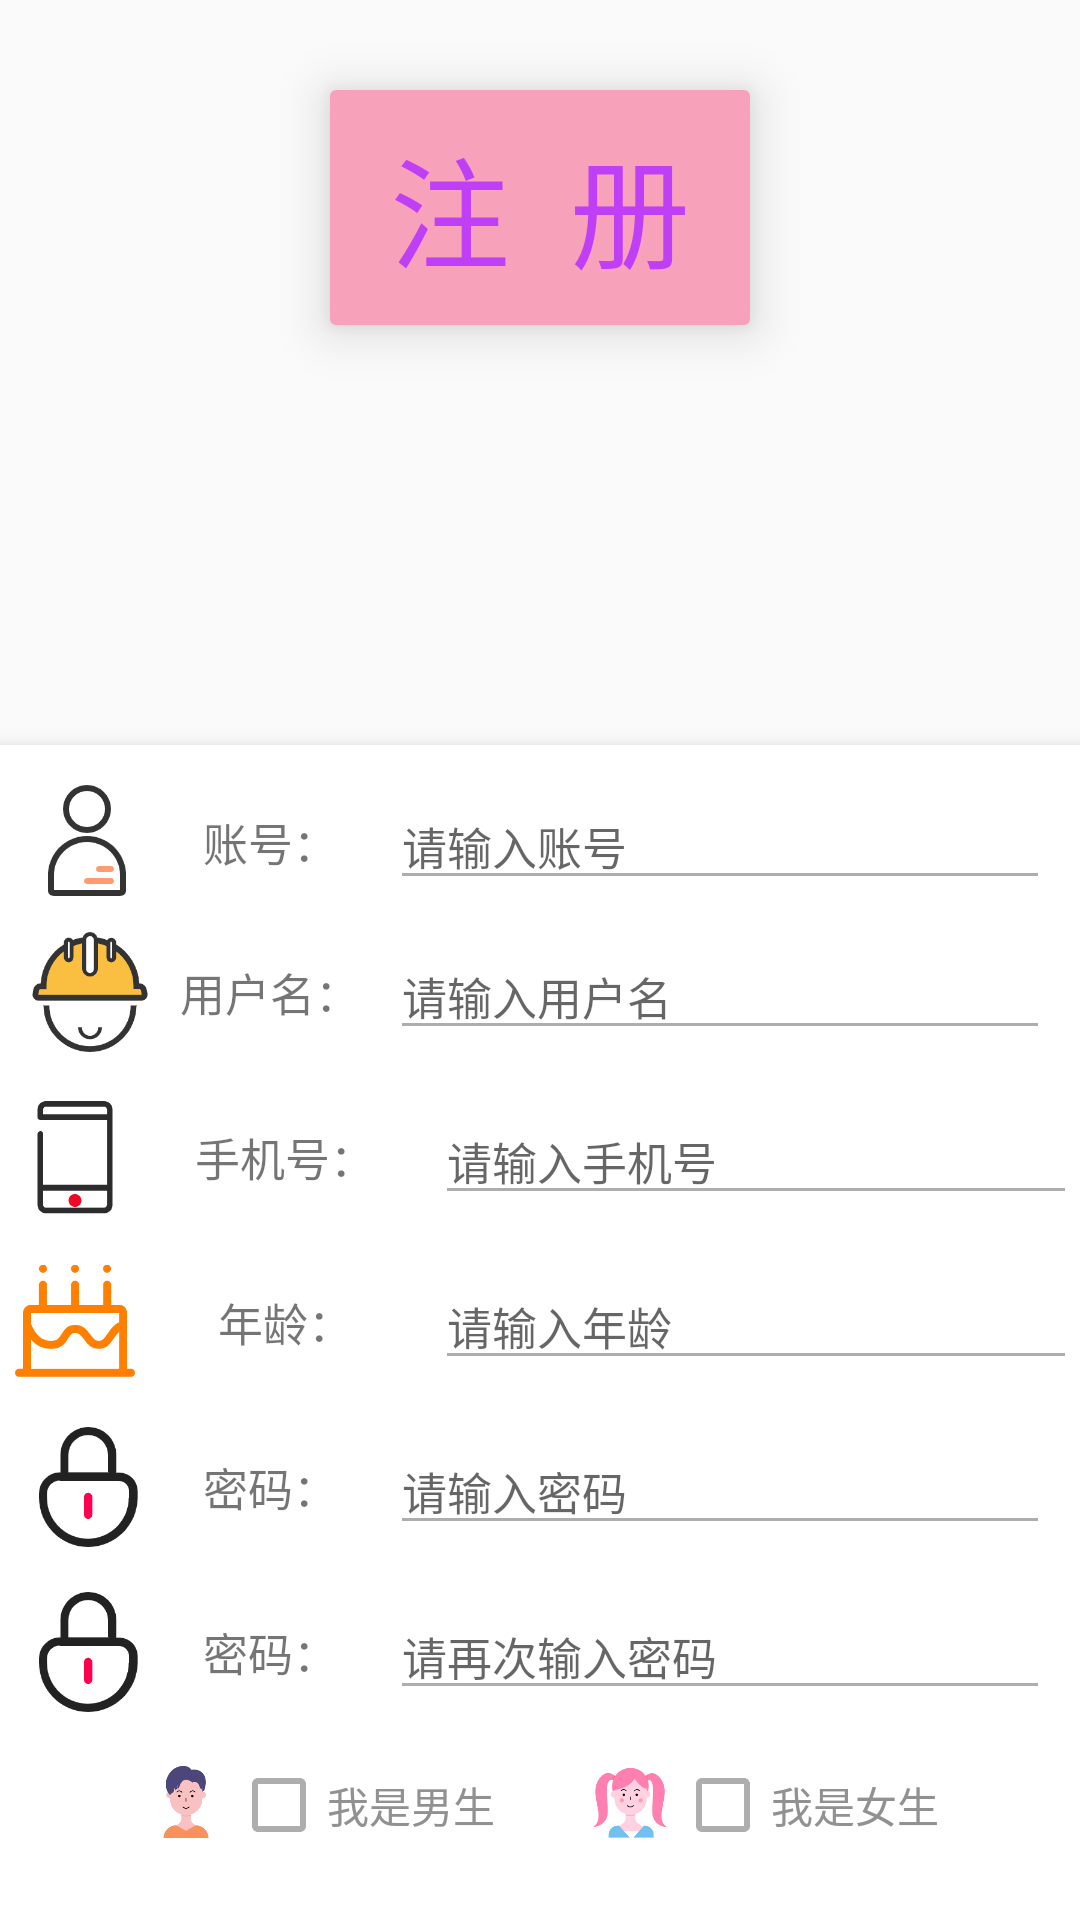

Here is an Android app screen rendered from its layout file. Give the layout XML and the strings, colors and styles it references.
<!-- AndroidManifest.xml: application theme Theme.Studyonline_client -->
<!-- res/layout/activity_register.xml -->
<?xml version="1.0" encoding="utf-8"?>
<LinearLayout
    xmlns:android="http://schemas.android.com/apk/res/android"
    android:layout_width="match_parent"
    android:layout_height="match_parent"
    android:orientation="vertical"

    >

    <TextView
        android:elevation="10dp"
        android:layout_marginTop="30dp"
        android:layout_gravity="center_horizontal"
        android:text=" 注  册 "
        android:textSize="40sp"
        android:textColor="#BF3FF6"
        android:background="@drawable/login_style"
        android:layout_width="wrap_content"
        android:layout_height="wrap_content"/>


    <ImageView
        android:layout_marginTop="20dp"
        android:layout_gravity="center_horizontal"
        android:src="@drawable/logo"
        android:layout_width="100dp"
        android:layout_height="100dp"/>


    <LinearLayout
        android:elevation="6dp"
        android:background="@drawable/login_et_style"
        android:layout_marginTop="20dp"
        android:layout_width="370dp"
        android:layout_height="wrap_content"
        android:layout_gravity="center"
        android:gravity="center"
        android:orientation="vertical">

        <LinearLayout
            android:layout_gravity="center"
            android:orientation="horizontal"
            android:layout_marginTop="10dp"
            android:layout_width="wrap_content"
            android:layout_height="wrap_content">

            <ImageView
                android:src="@drawable/user"
                android:layout_gravity="center"
                android:layout_width="40dp"
                android:layout_height="40dp"/>
            <TextView
                android:text="账号："
                android:textSize="15sp"
                android:gravity="center"
                android:layout_gravity="center"
                android:layout_width="80dp"
                android:layout_height="40dp"/>

            <EditText
                android:theme="@style/MyEditText"

                android:hint="请输入账号"
                android:id="@+id/et_register_user"
                android:textSize="15sp"
                android:layout_gravity="center"
                android:layout_width="220dp"
                android:maxLines="1"
                android:layout_height="wrap_content"/>

        </LinearLayout>

        <LinearLayout
            android:layout_gravity="center"
            android:orientation="horizontal"
            android:layout_marginTop="10dp"
            android:layout_width="wrap_content"
            android:layout_height="wrap_content">

            <ImageView
                android:src="@drawable/username"
                android:layout_gravity="center"
                android:layout_width="40dp"
                android:layout_height="40dp"/>
            <TextView
                android:text="用户名："
                android:textSize="15sp"
                android:gravity="center"
                android:layout_gravity="center"
                android:layout_width="80dp"
                android:layout_height="40dp"/>

            <EditText
                android:theme="@style/MyEditText"
                android:hint="请输入用户名"
                android:id="@+id/et_register_user_name"
                android:textSize="15sp"
                android:layout_gravity="center"
                android:layout_width="220dp"
                android:maxLines="1"
                android:layout_height="wrap_content"/>

        </LinearLayout>
        <LinearLayout
            android:orientation="horizontal"
            android:layout_marginTop="15dp"
            android:layout_width="wrap_content"
            android:layout_height="wrap_content">

            <ImageView
                android:src="@drawable/telephone"
                android:layout_gravity="center"
                android:layout_width="40dp"
                android:layout_height="40dp"/>
            <TextView
                android:text="手机号："
                android:textSize="15sp"
                android:layout_gravity="center"
                android:gravity="center"
                android:layout_width="100dp"
                android:layout_height="40dp"/>

            <EditText
                android:theme="@style/MyEditText"

                android:hint="请输入手机号"
                android:id="@+id/et_register_telephone"
                android:textSize="15sp"
                android:inputType="number"
                android:layout_width="220dp"
                android:layout_gravity="center"
                android:maxLines="1"
                android:layout_height="wrap_content"/>

        </LinearLayout>

        <LinearLayout
            android:orientation="horizontal"
            android:layout_marginTop="15dp"
            android:layout_width="wrap_content"
            android:layout_height="wrap_content">

            <ImageView
                android:src="@drawable/age"
                android:layout_gravity="center"
                android:layout_width="40dp"
                android:layout_height="40dp"/>
            <TextView
                android:text="年龄："
                android:textSize="15sp"
                android:layout_gravity="center"
                android:gravity="center"
                android:layout_width="100dp"
                android:layout_height="40dp"/>

            <EditText
                android:theme="@style/MyEditText"
                android:hint="请输入年龄"
                android:id="@+id/et_register_age"
                android:textSize="15sp"
                android:inputType="number"
                android:layout_width="220dp"
                android:layout_gravity="center"
                android:maxLines="1"
                android:layout_height="wrap_content"/>

        </LinearLayout>
        <LinearLayout
            android:orientation="horizontal"
            android:layout_marginTop="15dp"
            android:layout_width="wrap_content"
            android:layout_height="wrap_content">

            <ImageView
                android:src="@drawable/ps"
                android:layout_gravity="center"
                android:layout_width="40dp"
                android:layout_height="40dp"/>
            <TextView
                android:text="密码："
                android:textSize="15sp"
                android:layout_gravity="center"

                android:gravity="center"
                android:layout_width="80dp"
                android:layout_height="40dp"/>

            <EditText
                android:theme="@style/MyEditText"
                android:hint="请输入密码"
                android:id="@+id/et_register_password"
                android:textSize="15sp"
                android:inputType="textPassword"
                android:layout_width="220dp"
                android:layout_gravity="center"
                android:maxLines="1"
                android:layout_height="wrap_content"/>

        </LinearLayout>

        <LinearLayout
            android:orientation="horizontal"
            android:layout_marginTop="15dp"
            android:layout_width="wrap_content"
            android:layout_height="wrap_content">

            <ImageView
                android:src="@drawable/ps"
                android:layout_gravity="center"
                android:layout_width="40dp"
                android:layout_height="40dp"/>
            <TextView
                android:text="密码："
                android:textSize="15sp"
                android:layout_gravity="center"

                android:gravity="center"
                android:layout_width="80dp"
                android:layout_height="40dp"/>

            <EditText
                android:theme="@style/MyEditText"
                android:hint="请再次输入密码"
                android:id="@+id/et_register_password1"
                android:textSize="15sp"
                android:inputType="textPassword"
                android:layout_width="220dp"
                android:layout_gravity="center"
                android:maxLines="1"
                android:layout_height="wrap_content"/>

        </LinearLayout>

        <LinearLayout

            android:layout_marginTop="15dp"
            android:orientation="horizontal"
            android:layout_width="wrap_content"
            android:layout_height="wrap_content">

            <ImageView
                android:src="@drawable/boy"
                android:layout_width="30dp"
                android:layout_height="30dp"/>
            <CheckBox
                android:textColor="#919191"
                android:id="@+id/register_checkbox_boy"
                android:layout_width="wrap_content"
                android:layout_height="wrap_content"
                android:text="我是男生"
                android:theme="@style/CheckBoxTheme"
                />

            <ImageView
                android:layout_marginLeft="30dp"
                android:src="@drawable/girl"
                android:layout_width="30dp"
                android:layout_height="30dp"/>
            <CheckBox
                android:textColor="#919191"
                android:id="@+id/register_checkbox_girl"
                android:layout_width="wrap_content"
                android:layout_height="wrap_content"
                android:theme="@style/CheckBoxTheme"
                android:text="我是女生"
                />
        </LinearLayout>

        <LinearLayout
            android:layout_marginTop="10dp"
            android:orientation="horizontal"
            android:layout_width="wrap_content"
            android:layout_height="wrap_content">

            <ImageView
                android:src="@drawable/student"
                android:layout_width="30dp"
                android:layout_height="30dp"/>
            <CheckBox
                android:textColor="#919191"
                android:id="@+id/register_checkbox_student"
                android:layout_width="wrap_content"
                android:layout_height="wrap_content"
                android:text="我是学生"
                android:theme="@style/CheckBoxTheme"
                />
            <ImageView
                android:layout_marginLeft="30dp"
                android:src="@drawable/teacher"
                android:layout_width="30dp"
                android:layout_height="30dp"/>
            <CheckBox
                android:textColor="#919191"
                android:id="@+id/register_checkbox_teacher"
                android:layout_width="wrap_content"
                android:layout_height="wrap_content"
                android:theme="@style/CheckBoxTheme"
                android:text="我是教师"
                />
        </LinearLayout>

        <Button
            android:id="@+id/btn_register"
            android:layout_marginTop="10dp"
            android:textSize="17sp"
            android:text="注      册"
            android:textColor="#717171"
            android:background="@drawable/login_style"
            android:layout_width="match_parent"
            android:layout_height="wrap_content"/>

        <LinearLayout
            android:layout_width="wrap_content"
            android:layout_height="wrap_content"
            android:orientation="horizontal">
            <TextView
                android:layout_marginTop="10dp"
                android:text="已有账号？"
                android:textSize="10sp"
                android:layout_width="match_parent"
                android:layout_height="wrap_content"/>

            <TextView
                android:id="@+id/tx_register_back"
                android:layout_marginTop="10dp"
                android:text="返回登录"
                android:textColor="#EC1044"
                android:textSize="10sp"
                android:layout_width="match_parent"
                android:layout_height="wrap_content"/>
        </LinearLayout>
    </LinearLayout>


</LinearLayout>
<!-- resources referenced by this layout -->
<resources>
  <!-- drawable age: png bitmap (drawable, 5210 bytes) -->
  <!-- drawable boy: png bitmap (drawable, 6950 bytes) -->
  <!-- drawable girl: png bitmap (drawable, 10601 bytes) -->
  <!-- drawable login_et_style (drawable) -->
  <?xml version="1.0" encoding="utf-8"?>
  <shape xmlns:android="http://schemas.android.com/apk/res/android"
      android:shape="rectangle" >
  
      <solid android:color="#FFFFFF" />
      
     
      <padding
          android:bottom="10dp"
          android:left="10dp"
          android:right="10dp"
          android:top="10dp" />
      
      <corners android:radius="4dp" />
  </shape>
  <!-- drawable login_style (drawable) -->
  <shape xmlns:android="http://schemas.android.com/apk/res/android"
      android:shape="rectangle" >
  
      <solid android:color="#F8A1BA" />
      
  
      
      <padding
          android:bottom="10dp"
          android:left="10dp"
          android:right="10dp"
          android:top="10dp" />
      
      <corners android:radius="2dp" />
  </shape>
  <!-- drawable ps: png bitmap (drawable, 7299 bytes) -->
  <!-- drawable student: png bitmap (drawable, 16186 bytes) -->
  <!-- drawable telephone: png bitmap (drawable, 3329 bytes) -->
  <!-- drawable user: png bitmap (drawable, 6484 bytes) -->
  <!-- drawable username: png bitmap (drawable, 9762 bytes) -->
  <style name="CheckBoxTheme">
          <item name="colorAccent">#57BBD5</item>
          <item name="colorControlNormal">#AEAEAE</item>
      </style>
  <style name="MyEditText">
          <item name="colorControlNormal">#AEAEAE</item>
          <item name="colorControlActivated">#F488A7</item>
      </style>
  <style name="Theme.Studyonline_client" parent="Theme.AppCompat.Light.NoActionBar">
          
          <item name="android:windowNoTitle">true</item>
  
          <item name="colorPrimary">@color/purple_500</item>
          <item name="colorPrimaryVariant">#F488A7</item>
          <item name="colorOnPrimary">@color/white</item>
          
          <item name="colorSecondary">@color/teal_200</item>
          <item name="colorSecondaryVariant">@color/teal_700</item>
          <item name="colorOnSecondary">@color/black</item>
          
          <item name="android:statusBarColor" tools:targetApi="l">?attr/colorPrimaryVariant</item>
          
      </style>
  <color name="purple_500">#FF6200EE</color>
  <color name="white">#FFFFFFFF</color>
  <color name="teal_200">#03DAC5</color>
  <color name="teal_700">#FF018786</color>
  <color name="black">#FF000000</color>
</resources>
